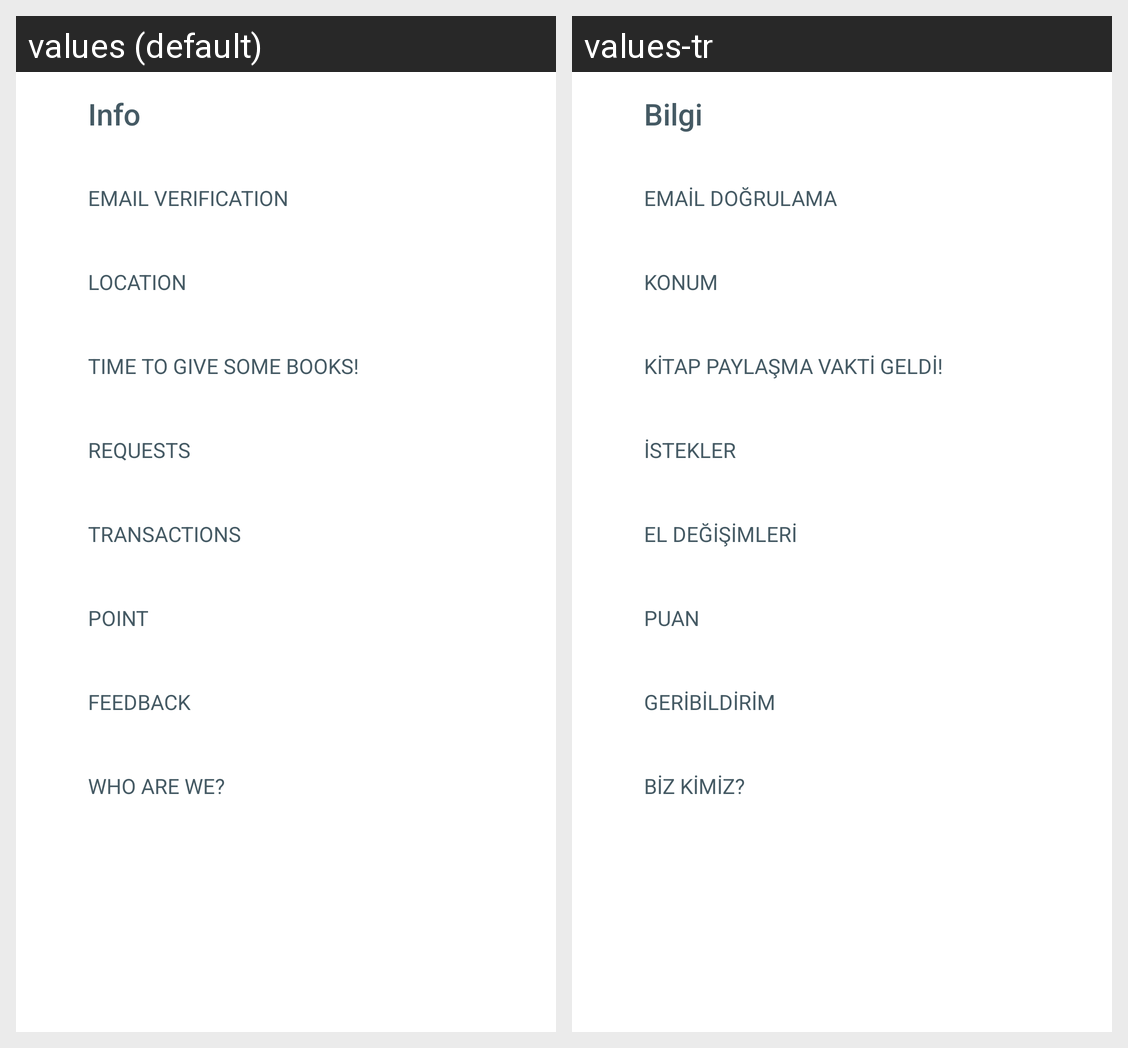

The Android screen above is rendered under two locales of the same app. Produce the string resources it draws, with the default and per-locale values.
Android screen res/layout/activity_info.xml rendered under 2 locales, left to right: values (default), values-tr. Device: Nexus 5 (rendered at 1080×1920; each locale shown at half size, 540×960, under a caption strip naming it); theme AppTheme.
Strings drawn on this screen, with the default value and each locale's value (text and hints the layout hard-codes, and strings that could not be matched under every locale, appear in the picture but are not listed):

info
  values: Info
  values-tr: Bilgi

verification
  values: Email verification
  values-tr: Email doğrulama

location
  values: Location
  values-tr: Konum

insufficient_book_count_info_short
  values: Time to give some books!
  values-tr: Kitap paylaşma vakti geldi!

requests
  values: REQUESTS
  values-tr: İSTEKLER

transactions
  values: Transactions
  values-tr: El değişimleri

point
  values: POINT
  values-tr: PUAN

feedback
  values: Feedback
  values-tr: Geribildirim

who_are_we
  values: Who are we?
  values-tr: Biz kimiz?
